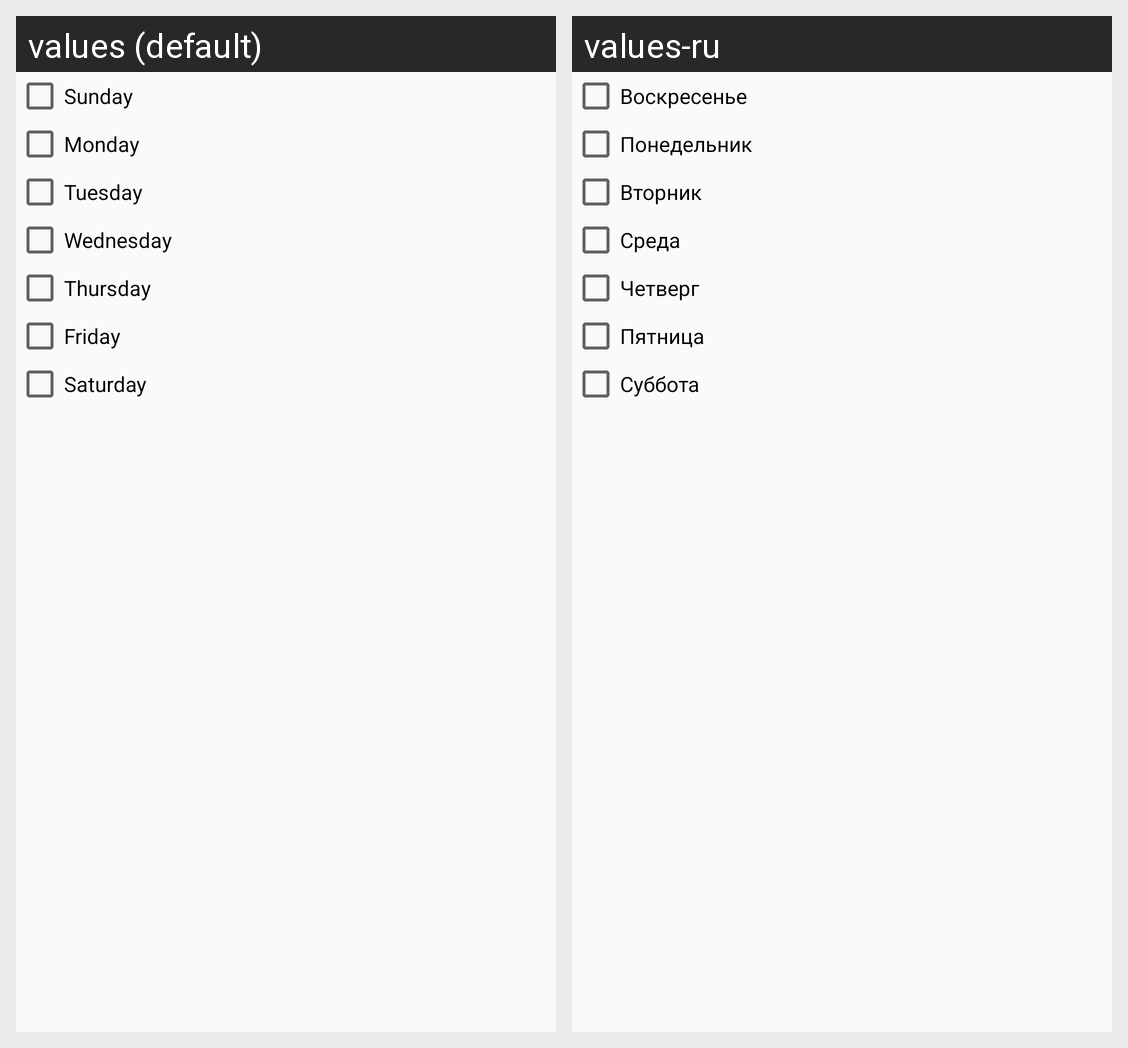

The Android screen above is rendered under two locales of the same app. Produce the string resources it draws, with the default and per-locale values.
Android screen res/layout/days_of_week_layout.xml rendered under 2 locales, left to right: values (default), values-ru. Device: Nexus 5 (rendered at 1080×1920; each locale shown at half size, 540×960, under a caption strip naming it); theme AppTheme.
Strings drawn on this screen, with the default value and each locale's value (text and hints the layout hard-codes, and strings that could not be matched under every locale, appear in the picture but are not listed):

sunday
  values: Sunday
  values-ru: Воскресенье

monday
  values: Monday
  values-ru: Понедельник

tuesday
  values: Tuesday
  values-ru: Вторник

wednesday
  values: Wednesday
  values-ru: Среда

thursday
  values: Thursday
  values-ru: Четверг

friday
  values: Friday
  values-ru: Пятница

saturday
  values: Saturday
  values-ru: Суббота
